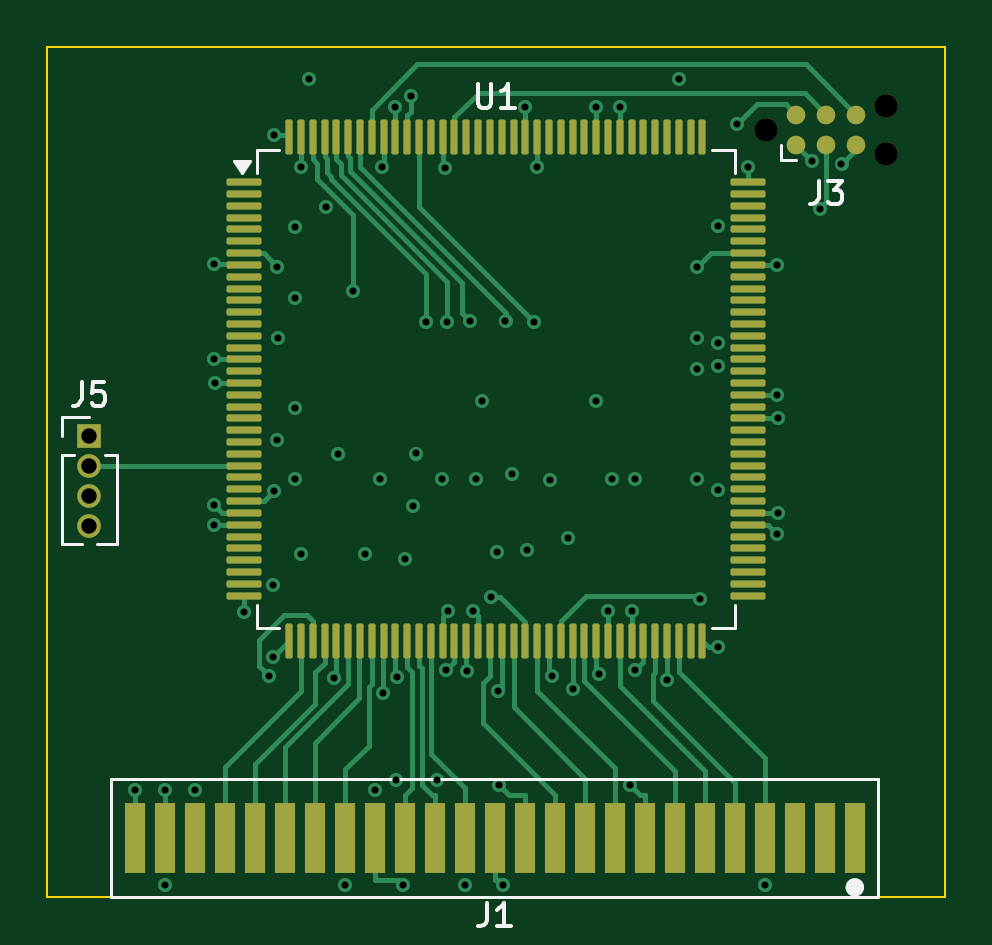
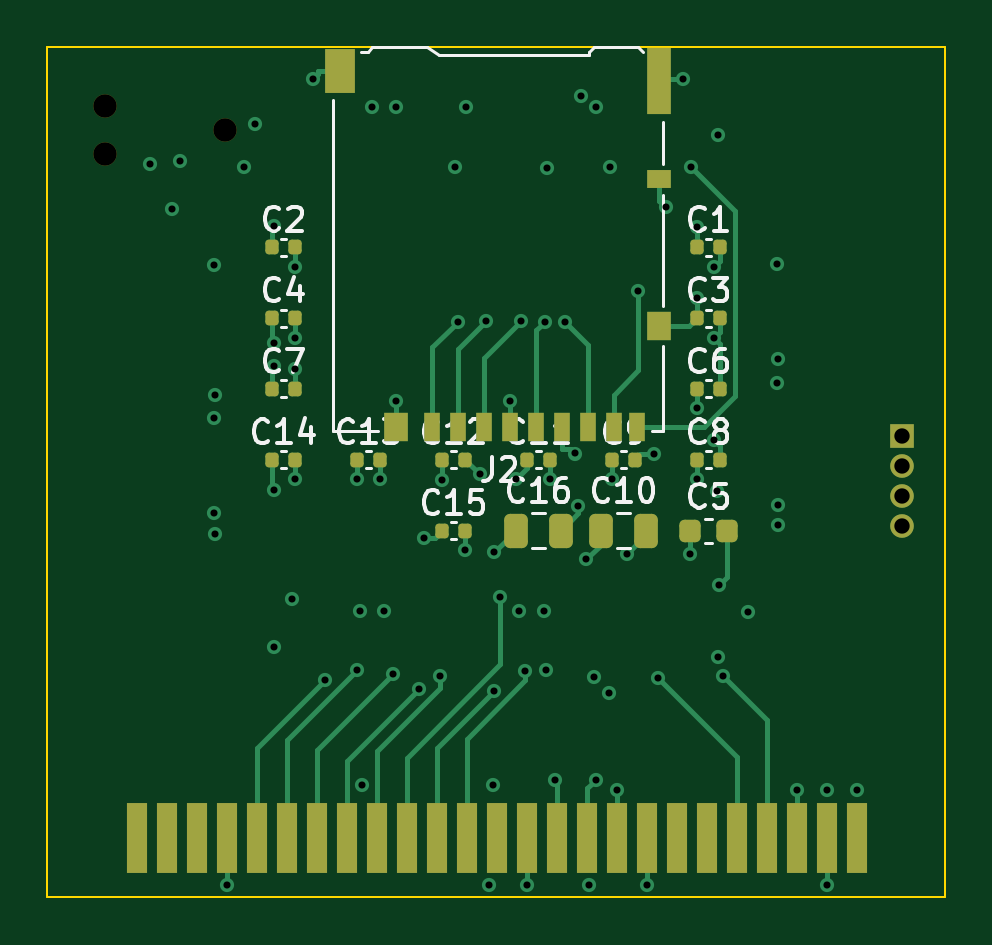
Circuit board: 10 layer files. Board 38.0 x 36.0 mm.
- bottom_copper: ipod-sd-udma-B_Cu.gbl (15080 bytes)
- bottom_mask: ipod-sd-udma-B_Mask.gbs (4011 bytes)
- paste: ipod-sd-udma-B_Paste.gbp (3009 bytes)
- bottom_silk: ipod-sd-udma-B_Silkscreen.gbo (32609 bytes)
- outline: ipod-sd-udma-Edge_Cuts.gm1 (617 bytes)
- top_copper: ipod-sd-udma-F_Cu.gtl (24650 bytes)
- top_mask: ipod-sd-udma-F_Mask.gts (6175 bytes)
- paste: ipod-sd-udma-F_Paste.gtp (4993 bytes)
- top_silk: ipod-sd-udma-F_Silkscreen.gto (11056 bytes)
- drill: ipod-sd-udma.drl (2352 bytes)

=== bottom_copper: ipod-sd-udma-B_Cu.gbl (15080 bytes, source omitted) ===
=== bottom_mask: ipod-sd-udma-B_Mask.gbs ===
%TF.GenerationSoftware,KiCad,Pcbnew,10.0.1*%
%TF.CreationDate,2026-07-10T20:05:17-04:00*%
%TF.ProjectId,ipod-sd-udma,69706f64-2d73-4642-9d75-646d612e6b69,rev?*%
%TF.SameCoordinates,Original*%
%TF.FileFunction,Soldermask,Bot*%
%TF.FilePolarity,Negative*%
%FSLAX46Y46*%
G04 Gerber Fmt 4.6, Leading zero omitted, Abs format (unit mm)*
G04 Created by KiCad (PCBNEW 10.0.1) date 2026-07-10 20:05:17*
%MOMM*%
%LPD*%
G01*
G04 APERTURE LIST*
G04 Aperture macros list*
%AMRoundRect*
0 Rectangle with rounded corners*
0 $1 Rounding radius*
0 $2 $3 $4 $5 $6 $7 $8 $9 X,Y pos of 4 corners*
0 Add a 4 corners polygon primitive as box body*
4,1,4,$2,$3,$4,$5,$6,$7,$8,$9,$2,$3,0*
0 Add four circle primitives for the rounded corners*
1,1,$1+$1,$2,$3*
1,1,$1+$1,$4,$5*
1,1,$1+$1,$6,$7*
1,1,$1+$1,$8,$9*
0 Add four rect primitives between the rounded corners*
20,1,$1+$1,$2,$3,$4,$5,0*
20,1,$1+$1,$4,$5,$6,$7,0*
20,1,$1+$1,$6,$7,$8,$9,0*
20,1,$1+$1,$8,$9,$2,$3,0*%
G04 Aperture macros list end*
%ADD10R,0.850000X3.000000*%
%ADD11R,1.000000X1.000000*%
%ADD12C,1.000000*%
%ADD13C,0.990600*%
%ADD14RoundRect,0.140000X0.140000X0.170000X-0.140000X0.170000X-0.140000X-0.170000X0.140000X-0.170000X0*%
%ADD15RoundRect,0.225000X0.225000X0.250000X-0.225000X0.250000X-0.225000X-0.250000X0.225000X-0.250000X0*%
%ADD16R,0.700000X1.200000*%
%ADD17R,1.000000X0.800000*%
%ADD18R,1.000000X2.800000*%
%ADD19R,1.000000X1.200000*%
%ADD20R,1.300000X1.900000*%
%ADD21RoundRect,0.250000X0.250000X0.475000X-0.250000X0.475000X-0.250000X-0.475000X0.250000X-0.475000X0*%
G04 APERTURE END LIST*
D10*
%TO.C,J1*%
X137890000Y-160000000D03*
X136620000Y-160000000D03*
X135350000Y-160000000D03*
X134080000Y-160000000D03*
X132810000Y-160000000D03*
X131540000Y-160000000D03*
X130270000Y-160000000D03*
X129000000Y-160000000D03*
X127730000Y-160000000D03*
X126460000Y-160000000D03*
X125190000Y-160000000D03*
X123920000Y-160000000D03*
X122650000Y-160000000D03*
X121380000Y-160000000D03*
X120110000Y-160000000D03*
X118840000Y-160000000D03*
X117570000Y-160000000D03*
X116300000Y-160000000D03*
X115030000Y-160000000D03*
X113760000Y-160000000D03*
X112490000Y-160000000D03*
X111220000Y-160000000D03*
X141700000Y-160000000D03*
X140430000Y-160000000D03*
X139160000Y-160000000D03*
%TD*%
D11*
%TO.C,J5*%
X109300000Y-143000000D03*
D12*
X109300000Y-144270000D03*
X109300000Y-145540000D03*
X109300000Y-146810000D03*
%TD*%
D13*
%TO.C,J3*%
X137960000Y-130030000D03*
X143040000Y-129014000D03*
X143040000Y-131046000D03*
%TD*%
D14*
%TO.C,C11*%
X125180000Y-144000000D03*
X124220000Y-144000000D03*
%TD*%
%TO.C,C6*%
X117980000Y-141000000D03*
X117020000Y-141000000D03*
%TD*%
%TO.C,C2*%
X135980000Y-135000000D03*
X135020000Y-135000000D03*
%TD*%
%TO.C,C4*%
X135980000Y-138000000D03*
X135020000Y-138000000D03*
%TD*%
D15*
%TO.C,C5*%
X118275000Y-147000000D03*
X116725000Y-147000000D03*
%TD*%
D14*
%TO.C,C3*%
X117980000Y-138000000D03*
X117020000Y-138000000D03*
%TD*%
%TO.C,C8*%
X117980000Y-144000000D03*
X117020000Y-144000000D03*
%TD*%
%TO.C,C14*%
X135980000Y-144000000D03*
X135020000Y-144000000D03*
%TD*%
D16*
%TO.C,J2*%
X129200000Y-142630000D03*
X128100000Y-142630000D03*
X127000000Y-142630000D03*
X125900000Y-142630000D03*
X124800000Y-142630000D03*
X123700000Y-142630000D03*
X122600000Y-142630000D03*
X121500000Y-142630000D03*
X120550000Y-142630000D03*
D17*
X119600000Y-132130000D03*
D18*
X119600000Y-127980000D03*
D19*
X119600000Y-138330000D03*
X130750000Y-142630000D03*
D20*
X133100000Y-127530000D03*
%TD*%
D21*
%TO.C,C10*%
X122050000Y-147000000D03*
X120150000Y-147000000D03*
%TD*%
D14*
%TO.C,C13*%
X132380000Y-144000000D03*
X131420000Y-144000000D03*
%TD*%
%TO.C,C12*%
X128780000Y-144000000D03*
X127820000Y-144000000D03*
%TD*%
%TO.C,C7*%
X135980000Y-141000000D03*
X135020000Y-141000000D03*
%TD*%
%TO.C,C9*%
X121580000Y-144000000D03*
X120620000Y-144000000D03*
%TD*%
D21*
%TO.C,C16*%
X125650000Y-147000000D03*
X123750000Y-147000000D03*
%TD*%
D14*
%TO.C,C15*%
X128780000Y-147000000D03*
X127820000Y-147000000D03*
%TD*%
%TO.C,C1*%
X117980000Y-135000000D03*
X117020000Y-135000000D03*
%TD*%
M02*

=== paste: ipod-sd-udma-B_Paste.gbp (3009 bytes, source withheld) ===
=== bottom_silk: ipod-sd-udma-B_Silkscreen.gbo (32609 bytes, source omitted) ===
=== outline: ipod-sd-udma-Edge_Cuts.gm1 ===
%TF.GenerationSoftware,KiCad,Pcbnew,10.0.1*%
%TF.CreationDate,2026-07-10T20:05:17-04:00*%
%TF.ProjectId,ipod-sd-udma,69706f64-2d73-4642-9d75-646d612e6b69,rev?*%
%TF.SameCoordinates,Original*%
%TF.FileFunction,Profile,NP*%
%FSLAX46Y46*%
G04 Gerber Fmt 4.6, Leading zero omitted, Abs format (unit mm)*
G04 Created by KiCad (PCBNEW 10.0.1) date 2026-07-10 20:05:17*
%MOMM*%
%LPD*%
G01*
G04 APERTURE LIST*
%TA.AperFunction,Profile*%
%ADD10C,0.100000*%
%TD*%
G04 APERTURE END LIST*
D10*
X107500000Y-126530000D02*
X145500000Y-126530000D01*
X145500000Y-162530000D01*
X107500000Y-162530000D01*
X107500000Y-126530000D01*
M02*

=== top_copper: ipod-sd-udma-F_Cu.gtl (24650 bytes, source omitted) ===
=== top_mask: ipod-sd-udma-F_Mask.gts ===
%TF.GenerationSoftware,KiCad,Pcbnew,10.0.1*%
%TF.CreationDate,2026-07-10T20:05:17-04:00*%
%TF.ProjectId,ipod-sd-udma,69706f64-2d73-4642-9d75-646d612e6b69,rev?*%
%TF.SameCoordinates,Original*%
%TF.FileFunction,Soldermask,Top*%
%TF.FilePolarity,Negative*%
%FSLAX46Y46*%
G04 Gerber Fmt 4.6, Leading zero omitted, Abs format (unit mm)*
G04 Created by KiCad (PCBNEW 10.0.1) date 2026-07-10 20:05:17*
%MOMM*%
%LPD*%
G01*
G04 APERTURE LIST*
G04 Aperture macros list*
%AMRoundRect*
0 Rectangle with rounded corners*
0 $1 Rounding radius*
0 $2 $3 $4 $5 $6 $7 $8 $9 X,Y pos of 4 corners*
0 Add a 4 corners polygon primitive as box body*
4,1,4,$2,$3,$4,$5,$6,$7,$8,$9,$2,$3,0*
0 Add four circle primitives for the rounded corners*
1,1,$1+$1,$2,$3*
1,1,$1+$1,$4,$5*
1,1,$1+$1,$6,$7*
1,1,$1+$1,$8,$9*
0 Add four rect primitives between the rounded corners*
20,1,$1+$1,$2,$3,$4,$5,0*
20,1,$1+$1,$4,$5,$6,$7,0*
20,1,$1+$1,$6,$7,$8,$9,0*
20,1,$1+$1,$8,$9,$2,$3,0*%
G04 Aperture macros list end*
%ADD10R,0.850000X3.000000*%
%ADD11R,1.000000X1.000000*%
%ADD12C,1.000000*%
%ADD13C,0.990600*%
%ADD14C,0.787400*%
%ADD15RoundRect,0.075000X-0.662500X-0.075000X0.662500X-0.075000X0.662500X0.075000X-0.662500X0.075000X0*%
%ADD16RoundRect,0.075000X-0.075000X-0.662500X0.075000X-0.662500X0.075000X0.662500X-0.075000X0.662500X0*%
G04 APERTURE END LIST*
D10*
%TO.C,J1*%
X137890000Y-160000000D03*
X136620000Y-160000000D03*
X135350000Y-160000000D03*
X134080000Y-160000000D03*
X132810000Y-160000000D03*
X131540000Y-160000000D03*
X130270000Y-160000000D03*
X129000000Y-160000000D03*
X127730000Y-160000000D03*
X126460000Y-160000000D03*
X125190000Y-160000000D03*
X123920000Y-160000000D03*
X122650000Y-160000000D03*
X121380000Y-160000000D03*
X120110000Y-160000000D03*
X118840000Y-160000000D03*
X117570000Y-160000000D03*
X116300000Y-160000000D03*
X115030000Y-160000000D03*
X113760000Y-160000000D03*
X112490000Y-160000000D03*
X111220000Y-160000000D03*
X141700000Y-160000000D03*
X140430000Y-160000000D03*
X139160000Y-160000000D03*
%TD*%
D11*
%TO.C,J5*%
X109300000Y-143000000D03*
D12*
X109300000Y-144270000D03*
X109300000Y-145540000D03*
X109300000Y-146810000D03*
%TD*%
D13*
%TO.C,J3*%
X137960000Y-130030000D03*
X143040000Y-129014000D03*
X143040000Y-131046000D03*
D14*
X139230000Y-130665000D03*
X139230000Y-129395000D03*
X140500000Y-130665000D03*
X140500000Y-129395000D03*
X141770000Y-130665000D03*
X141770000Y-129395000D03*
%TD*%
D15*
%TO.C,U1*%
X115837500Y-132250000D03*
X115837500Y-132750000D03*
X115837500Y-133250000D03*
X115837500Y-133750000D03*
X115837500Y-134250000D03*
X115837500Y-134750000D03*
X115837500Y-135250000D03*
X115837500Y-135750000D03*
X115837500Y-136250000D03*
X115837500Y-136750000D03*
X115837500Y-137250000D03*
X115837500Y-137750000D03*
X115837500Y-138250000D03*
X115837500Y-138750000D03*
X115837500Y-139250000D03*
X115837500Y-139750000D03*
X115837500Y-140250000D03*
X115837500Y-140750000D03*
X115837500Y-141250000D03*
X115837500Y-141750000D03*
X115837500Y-142250000D03*
X115837500Y-142750000D03*
X115837500Y-143250000D03*
X115837500Y-143750000D03*
X115837500Y-144250000D03*
X115837500Y-144750000D03*
X115837500Y-145250000D03*
X115837500Y-145750000D03*
X115837500Y-146250000D03*
X115837500Y-146750000D03*
X115837500Y-147250000D03*
X115837500Y-147750000D03*
X115837500Y-148250000D03*
X115837500Y-148750000D03*
X115837500Y-149250000D03*
X115837500Y-149750000D03*
D16*
X117750000Y-151662500D03*
X118250000Y-151662500D03*
X118750000Y-151662500D03*
X119250000Y-151662500D03*
X119750000Y-151662500D03*
X120250000Y-151662500D03*
X120750000Y-151662500D03*
X121250000Y-151662500D03*
X121750000Y-151662500D03*
X122250000Y-151662500D03*
X122750000Y-151662500D03*
X123250000Y-151662500D03*
X123750000Y-151662500D03*
X124250000Y-151662500D03*
X124750000Y-151662500D03*
X125250000Y-151662500D03*
X125750000Y-151662500D03*
X126250000Y-151662500D03*
X126750000Y-151662500D03*
X127250000Y-151662500D03*
X127750000Y-151662500D03*
X128250000Y-151662500D03*
X128750000Y-151662500D03*
X129250000Y-151662500D03*
X129750000Y-151662500D03*
X130250000Y-151662500D03*
X130750000Y-151662500D03*
X131250000Y-151662500D03*
X131750000Y-151662500D03*
X132250000Y-151662500D03*
X132750000Y-151662500D03*
X133250000Y-151662500D03*
X133750000Y-151662500D03*
X134250000Y-151662500D03*
X134750000Y-151662500D03*
X135250000Y-151662500D03*
D15*
X137162500Y-149750000D03*
X137162500Y-149250000D03*
X137162500Y-148750000D03*
X137162500Y-148250000D03*
X137162500Y-147750000D03*
X137162500Y-147250000D03*
X137162500Y-146750000D03*
X137162500Y-146250000D03*
X137162500Y-145750000D03*
X137162500Y-145250000D03*
X137162500Y-144750000D03*
X137162500Y-144250000D03*
X137162500Y-143750000D03*
X137162500Y-143250000D03*
X137162500Y-142750000D03*
X137162500Y-142250000D03*
X137162500Y-141750000D03*
X137162500Y-141250000D03*
X137162500Y-140750000D03*
X137162500Y-140250000D03*
X137162500Y-139750000D03*
X137162500Y-139250000D03*
X137162500Y-138750000D03*
X137162500Y-138250000D03*
X137162500Y-137750000D03*
X137162500Y-137250000D03*
X137162500Y-136750000D03*
X137162500Y-136250000D03*
X137162500Y-135750000D03*
X137162500Y-135250000D03*
X137162500Y-134750000D03*
X137162500Y-134250000D03*
X137162500Y-133750000D03*
X137162500Y-133250000D03*
X137162500Y-132750000D03*
X137162500Y-132250000D03*
D16*
X135250000Y-130337500D03*
X134750000Y-130337500D03*
X134250000Y-130337500D03*
X133750000Y-130337500D03*
X133250000Y-130337500D03*
X132750000Y-130337500D03*
X132250000Y-130337500D03*
X131750000Y-130337500D03*
X131250000Y-130337500D03*
X130750000Y-130337500D03*
X130250000Y-130337500D03*
X129750000Y-130337500D03*
X129250000Y-130337500D03*
X128750000Y-130337500D03*
X128250000Y-130337500D03*
X127750000Y-130337500D03*
X127250000Y-130337500D03*
X126750000Y-130337500D03*
X126250000Y-130337500D03*
X125750000Y-130337500D03*
X125250000Y-130337500D03*
X124750000Y-130337500D03*
X124250000Y-130337500D03*
X123750000Y-130337500D03*
X123250000Y-130337500D03*
X122750000Y-130337500D03*
X122250000Y-130337500D03*
X121750000Y-130337500D03*
X121250000Y-130337500D03*
X120750000Y-130337500D03*
X120250000Y-130337500D03*
X119750000Y-130337500D03*
X119250000Y-130337500D03*
X118750000Y-130337500D03*
X118250000Y-130337500D03*
X117750000Y-130337500D03*
%TD*%
M02*

=== paste: ipod-sd-udma-F_Paste.gtp ===
%TF.GenerationSoftware,KiCad,Pcbnew,10.0.1*%
%TF.CreationDate,2026-07-10T20:05:17-04:00*%
%TF.ProjectId,ipod-sd-udma,69706f64-2d73-4642-9d75-646d612e6b69,rev?*%
%TF.SameCoordinates,Original*%
%TF.FileFunction,Paste,Top*%
%TF.FilePolarity,Positive*%
%FSLAX46Y46*%
G04 Gerber Fmt 4.6, Leading zero omitted, Abs format (unit mm)*
G04 Created by KiCad (PCBNEW 10.0.1) date 2026-07-10 20:05:17*
%MOMM*%
%LPD*%
G01*
G04 APERTURE LIST*
G04 Aperture macros list*
%AMRoundRect*
0 Rectangle with rounded corners*
0 $1 Rounding radius*
0 $2 $3 $4 $5 $6 $7 $8 $9 X,Y pos of 4 corners*
0 Add a 4 corners polygon primitive as box body*
4,1,4,$2,$3,$4,$5,$6,$7,$8,$9,$2,$3,0*
0 Add four circle primitives for the rounded corners*
1,1,$1+$1,$2,$3*
1,1,$1+$1,$4,$5*
1,1,$1+$1,$6,$7*
1,1,$1+$1,$8,$9*
0 Add four rect primitives between the rounded corners*
20,1,$1+$1,$2,$3,$4,$5,0*
20,1,$1+$1,$4,$5,$6,$7,0*
20,1,$1+$1,$6,$7,$8,$9,0*
20,1,$1+$1,$8,$9,$2,$3,0*%
G04 Aperture macros list end*
%ADD10RoundRect,0.075000X-0.662500X-0.075000X0.662500X-0.075000X0.662500X0.075000X-0.662500X0.075000X0*%
%ADD11RoundRect,0.075000X-0.075000X-0.662500X0.075000X-0.662500X0.075000X0.662500X-0.075000X0.662500X0*%
G04 APERTURE END LIST*
D10*
%TO.C,U1*%
X115837500Y-132250000D03*
X115837500Y-132750000D03*
X115837500Y-133250000D03*
X115837500Y-133750000D03*
X115837500Y-134250000D03*
X115837500Y-134750000D03*
X115837500Y-135250000D03*
X115837500Y-135750000D03*
X115837500Y-136250000D03*
X115837500Y-136750000D03*
X115837500Y-137250000D03*
X115837500Y-137750000D03*
X115837500Y-138250000D03*
X115837500Y-138750000D03*
X115837500Y-139250000D03*
X115837500Y-139750000D03*
X115837500Y-140250000D03*
X115837500Y-140750000D03*
X115837500Y-141250000D03*
X115837500Y-141750000D03*
X115837500Y-142250000D03*
X115837500Y-142750000D03*
X115837500Y-143250000D03*
X115837500Y-143750000D03*
X115837500Y-144250000D03*
X115837500Y-144750000D03*
X115837500Y-145250000D03*
X115837500Y-145750000D03*
X115837500Y-146250000D03*
X115837500Y-146750000D03*
X115837500Y-147250000D03*
X115837500Y-147750000D03*
X115837500Y-148250000D03*
X115837500Y-148750000D03*
X115837500Y-149250000D03*
X115837500Y-149750000D03*
D11*
X117750000Y-151662500D03*
X118250000Y-151662500D03*
X118750000Y-151662500D03*
X119250000Y-151662500D03*
X119750000Y-151662500D03*
X120250000Y-151662500D03*
X120750000Y-151662500D03*
X121250000Y-151662500D03*
X121750000Y-151662500D03*
X122250000Y-151662500D03*
X122750000Y-151662500D03*
X123250000Y-151662500D03*
X123750000Y-151662500D03*
X124250000Y-151662500D03*
X124750000Y-151662500D03*
X125250000Y-151662500D03*
X125750000Y-151662500D03*
X126250000Y-151662500D03*
X126750000Y-151662500D03*
X127250000Y-151662500D03*
X127750000Y-151662500D03*
X128250000Y-151662500D03*
X128750000Y-151662500D03*
X129250000Y-151662500D03*
X129750000Y-151662500D03*
X130250000Y-151662500D03*
X130750000Y-151662500D03*
X131250000Y-151662500D03*
X131750000Y-151662500D03*
X132250000Y-151662500D03*
X132750000Y-151662500D03*
X133250000Y-151662500D03*
X133750000Y-151662500D03*
X134250000Y-151662500D03*
X134750000Y-151662500D03*
X135250000Y-151662500D03*
D10*
X137162500Y-149750000D03*
X137162500Y-149250000D03*
X137162500Y-148750000D03*
X137162500Y-148250000D03*
X137162500Y-147750000D03*
X137162500Y-147250000D03*
X137162500Y-146750000D03*
X137162500Y-146250000D03*
X137162500Y-145750000D03*
X137162500Y-145250000D03*
X137162500Y-144750000D03*
X137162500Y-144250000D03*
X137162500Y-143750000D03*
X137162500Y-143250000D03*
X137162500Y-142750000D03*
X137162500Y-142250000D03*
X137162500Y-141750000D03*
X137162500Y-141250000D03*
X137162500Y-140750000D03*
X137162500Y-140250000D03*
X137162500Y-139750000D03*
X137162500Y-139250000D03*
X137162500Y-138750000D03*
X137162500Y-138250000D03*
X137162500Y-137750000D03*
X137162500Y-137250000D03*
X137162500Y-136750000D03*
X137162500Y-136250000D03*
X137162500Y-135750000D03*
X137162500Y-135250000D03*
X137162500Y-134750000D03*
X137162500Y-134250000D03*
X137162500Y-133750000D03*
X137162500Y-133250000D03*
X137162500Y-132750000D03*
X137162500Y-132250000D03*
D11*
X135250000Y-130337500D03*
X134750000Y-130337500D03*
X134250000Y-130337500D03*
X133750000Y-130337500D03*
X133250000Y-130337500D03*
X132750000Y-130337500D03*
X132250000Y-130337500D03*
X131750000Y-130337500D03*
X131250000Y-130337500D03*
X130750000Y-130337500D03*
X130250000Y-130337500D03*
X129750000Y-130337500D03*
X129250000Y-130337500D03*
X128750000Y-130337500D03*
X128250000Y-130337500D03*
X127750000Y-130337500D03*
X127250000Y-130337500D03*
X126750000Y-130337500D03*
X126250000Y-130337500D03*
X125750000Y-130337500D03*
X125250000Y-130337500D03*
X124750000Y-130337500D03*
X124250000Y-130337500D03*
X123750000Y-130337500D03*
X123250000Y-130337500D03*
X122750000Y-130337500D03*
X122250000Y-130337500D03*
X121750000Y-130337500D03*
X121250000Y-130337500D03*
X120750000Y-130337500D03*
X120250000Y-130337500D03*
X119750000Y-130337500D03*
X119250000Y-130337500D03*
X118750000Y-130337500D03*
X118250000Y-130337500D03*
X117750000Y-130337500D03*
%TD*%
M02*

=== top_silk: ipod-sd-udma-F_Silkscreen.gto (11056 bytes, source omitted) ===
=== drill: ipod-sd-udma.drl ===
M48
; DRILL file KiCad 10.0.1 date 2026-07-10T20:05:17
; FORMAT={-:-/ absolute / metric / decimal}
; #@! TF.CreationDate,2026-07-10T20:05:17-04:00
; #@! TF.GenerationSoftware,Kicad,Pcbnew,10.0.1
; #@! TF.FileFunction,MixedPlating,1,4
FMAT,2
METRIC
; #@! TA.AperFunction,Plated,PTH,ViaDrill
T1C0.300
; #@! TA.AperFunction,Plated,PTH,ComponentDrill
T2C0.650
; #@! TA.AperFunction,NonPlated,NPTH,ComponentDrill
T3C0.991
%
G90
G05
T1
X111.22Y-157.98
X112.49Y-157.98
X112.49Y-162.01
X113.76Y-157.995
X114.568Y-146.75
X114.573Y-139.75
X114.578Y-145.9
X114.591Y-135.713
X114.597Y-140.75
X115.837Y-150.439
X116.894Y-153.136
X117.079Y-149.307
X117.083Y-152.329
X117.091Y-130.266
X117.128Y-145.306
X117.255Y-143.175
X117.258Y-135.832
X117.275Y-138.829
X117.98Y-134.16
X117.98Y-137.15
X117.98Y-141.826
X117.98Y-144.814
X118.244Y-131.618
X118.275Y-147.981
X118.577Y-127.877
X119.319Y-133.317
X119.64Y-153.24
X119.827Y-143.77
X120.11Y-162.01
X120.475Y-136.869
X120.972Y-147.977
X121.38Y-157.984
X121.58Y-144.817
X121.679Y-131.59
X121.721Y-153.88
X122.25Y-129.064
X122.288Y-157.54
X122.338Y-153.217
X122.584Y-162.01
X122.671Y-148.216
X122.914Y-128.581
X123.016Y-145.942
X123.138Y-143.734
X123.561Y-138.165
X123.998Y-157.546
X124.22Y-144.814
X124.36Y-131.653
X124.397Y-152.914
X124.446Y-138.159
X124.483Y-150.41
X125.19Y-162.01
X125.262Y-152.922
X125.428Y-138.132
X125.525Y-150.408
X125.646Y-144.797
X125.9Y-141.507
X126.317Y-149.814
X126.567Y-147.917
X126.602Y-153.802
X126.622Y-157.78
X126.792Y-162.01
X126.911Y-138.14
X127.198Y-144.622
X127.75Y-129.076
X127.82Y-147.82
X128.114Y-138.152
X128.25Y-131.587
X128.78Y-144.859
X128.862Y-153.14
X129.564Y-147.314
X129.75Y-153.705
X130.75Y-129.072
X130.75Y-141.521
X130.861Y-153.073
X131.25Y-150.413
X131.42Y-144.813
X131.75Y-129.08
X132.175Y-157.78
X132.25Y-150.395
X132.38Y-144.814
X132.394Y-152.904
X133.75Y-153.341
X134.264Y-127.877
X135.02Y-135.827
X135.02Y-138.837
X135.02Y-140.175
X135.02Y-144.813
X135.136Y-149.89
X135.899Y-139.038
X135.899Y-145.278
X135.901Y-134.109
X135.903Y-140.03
X135.911Y-151.924
X136.705Y-129.799
X137.162Y-131.589
X137.89Y-162.01
X138.403Y-141.25
X138.408Y-147.154
X138.422Y-135.75
X138.427Y-142.25
X138.427Y-146.25
X139.871Y-131.337
X140.213Y-133.391
X141.135Y-131.471
T2
X109.3Y-143.0
X109.3Y-144.27
X109.3Y-145.54
X109.3Y-146.81
T3
X137.96Y-130.03
X143.04Y-129.014
X143.04Y-131.046
M30
